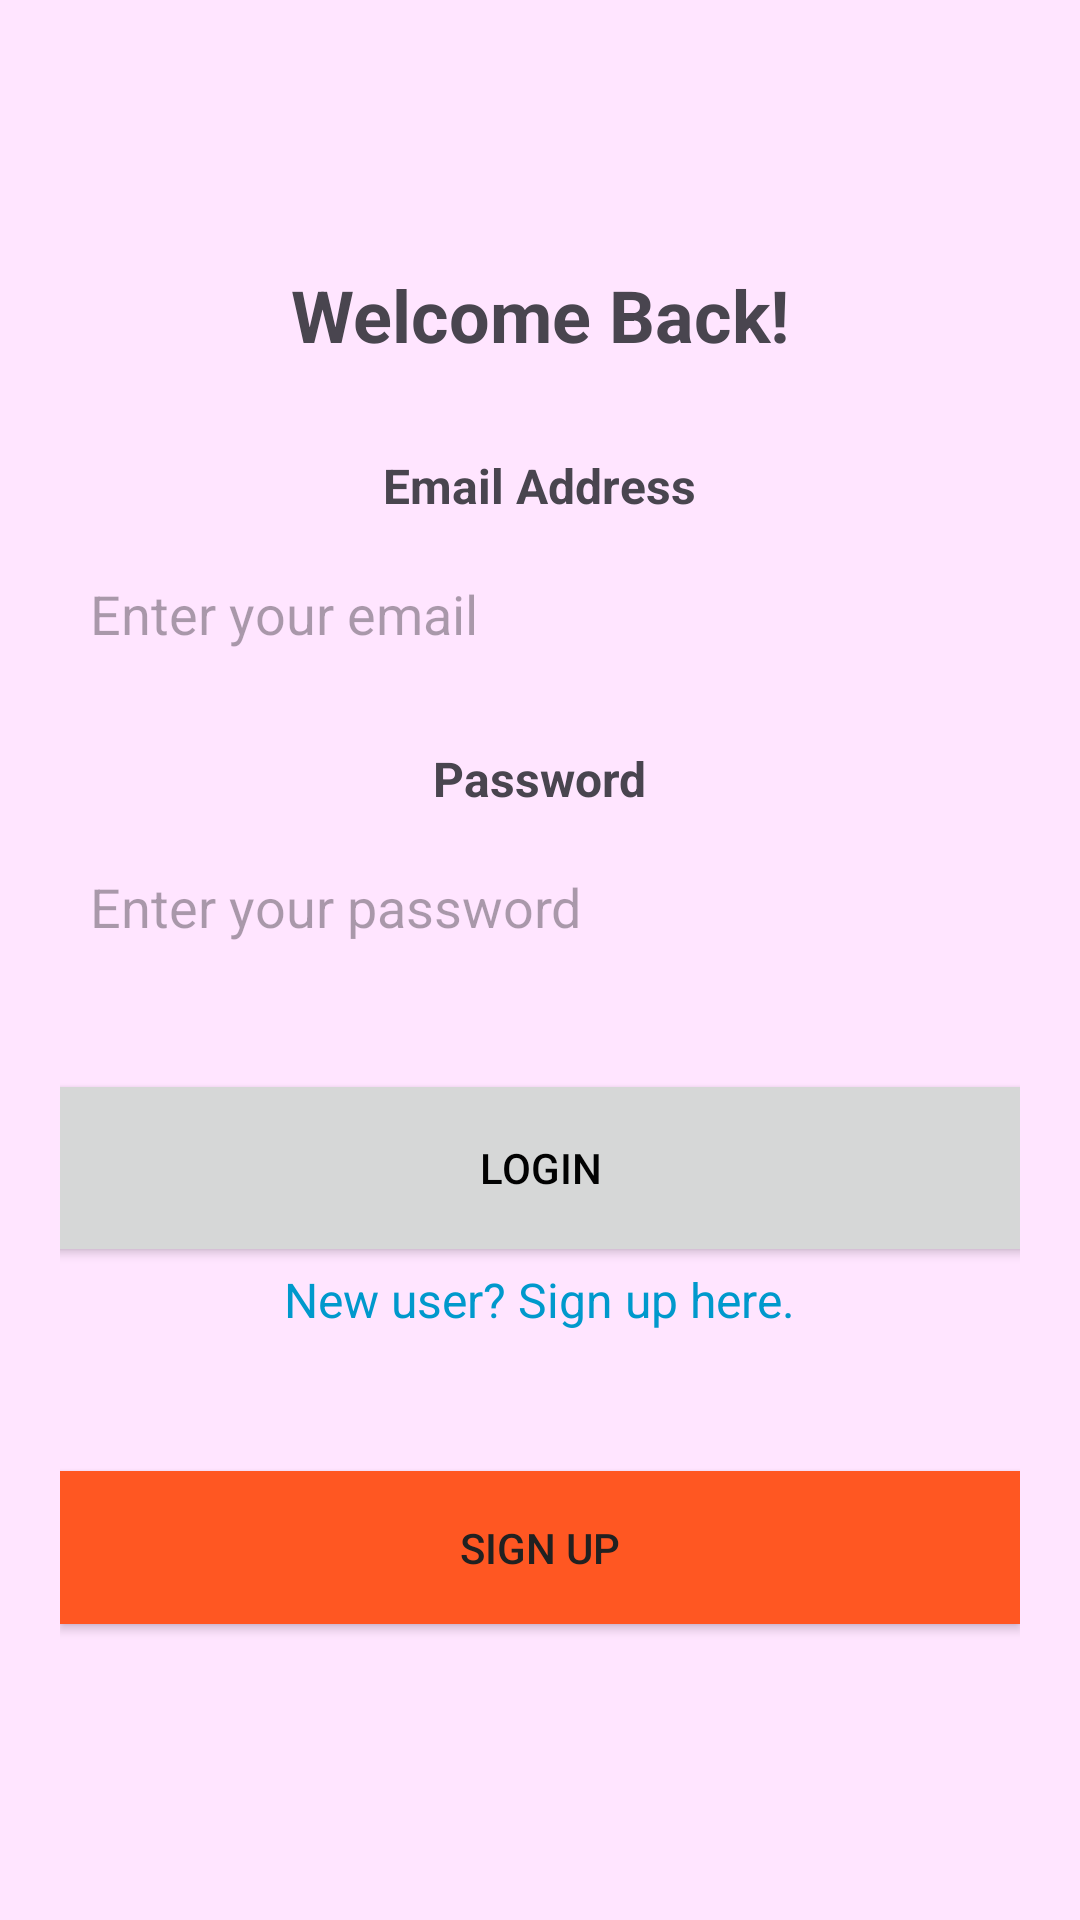

Reconstruct the res/layout file that produces this screen, plus the resources it refers to.
<!-- AndroidManifest.xml: application theme Theme.Bookeat -->
<!-- res/layout/activity_login.xml -->
<?xml version="1.0" encoding="utf-8"?>
<androidx.constraintlayout.widget.ConstraintLayout xmlns:android="http://schemas.android.com/apk/res/android"
    xmlns:app="http://schemas.android.com/apk/res-auto"
    xmlns:tools="http://schemas.android.com/tools"
    android:id="@+id/main"
    android:layout_width="match_parent"
    android:layout_height="match_parent"
    tools:context=".LoginActivity">

    <LinearLayout
        android:id="@+id/loginLayout"
        android:layout_width="match_parent"
        android:layout_height="match_parent"
        android:background="#FFE5FF"
        android:gravity="center"
        android:orientation="vertical"
        android:padding="20dp">

        
        <TextView
            android:id="@+id/loginTitle"
            android:layout_width="wrap_content"
            android:layout_height="wrap_content"
            android:layout_marginBottom="30dp"
            android:text="Welcome Back!"
            android:textSize="24sp"
            android:textStyle="bold" />

        
        <TextView
            android:id="@+id/emailLabel"
            android:layout_width="wrap_content"
            android:layout_height="wrap_content"
            android:layout_marginBottom="8dp"
            android:text="Email Address"
            android:textSize="16sp"
            android:textStyle="bold" />

        <EditText
            android:id="@+id/loginEmail"
            android:layout_width="match_parent"
            android:layout_height="wrap_content"
            android:layout_marginBottom="20dp"
            android:background="@drawable/edit_text_background"
            android:hint="Enter your email"
            android:inputType="textEmailAddress"
            android:minHeight="48dp"
            android:padding="10dp"
            tools:ignore="DuplicateIds" />

        
        <TextView
            android:id="@+id/passwordLabel"
            android:layout_width="wrap_content"
            android:layout_height="wrap_content"
            android:layout_marginBottom="8dp"
            android:text="Password"
            android:textSize="16sp"
            android:textStyle="bold" />

        <EditText
            android:id="@+id/loginPassword"
            android:layout_width="match_parent"
            android:layout_height="wrap_content"
            android:layout_marginBottom="30dp"
            android:background="@drawable/edit_text_background"
            android:hint="Enter your password"
            android:inputType="textPassword"
            android:minHeight="48dp"
            android:padding="10dp" />

        

        

        <Button
            android:id="@+id/loginButton"
            android:layout_width="411dp"
            android:layout_height="66dp"
            android:text="Login"
            android:textColor="#020202" />

        <TextView
            android:id="@+id/signUpPrompt"
            android:layout_width="wrap_content"
            android:layout_height="wrap_content"
            android:layout_gravity="center"
            android:layout_marginBottom="20dp"
            android:clickable="true"
            android:focusable="true"
            android:minHeight="48dp"
            android:text="New user? Sign up here."
            android:textColor="@android:color/holo_blue_dark"
            android:textSize="16sp" />

        <Button
            android:id="@+id/signUpButton"
            android:layout_width="match_parent"
            android:layout_height="wrap_content"
            android:layout_marginBottom="10dp"
            android:background="@color/colorPrimary"
            android:padding="16dp"
            android:text="Sign Up"
            android:textColor="#212121" />

    </LinearLayout>


</androidx.constraintlayout.widget.ConstraintLayout>
<!-- resources referenced by this layout -->
<resources>
  <color name="colorPrimary">#FF5722</color>
  <!-- drawable edit_text_background (drawable) -->
  <?xml version="1.0" encoding="utf-8"?>
  <selector xmlns:android="http://schemas.android.com/apk/res/android">
      <shape xmlns:android="http://schemas.android.com/apk/res/android">
          <solid android:color="#f0f0f0"/> 
          <corners android:radius="8dp"/>   
          <stroke android:color="#cccccc" android:width="1dp"/> 
      </shape>
  
  
  </selector>
  <style name="Theme.Bookeat" parent="Base.Theme.Bookeat" />
  <style name="Base.Theme.Bookeat" parent="Theme.Material3.DayNight.NoActionBar">
          
          
      </style>
</resources>
